Run: headless pygame with SDL's dummy video driver; simulated clock (each Clock.tick advances the game by its frame time, no real sleeping); random seed 0; keys injected as events and as key.get_pressed() state; no mouse input.
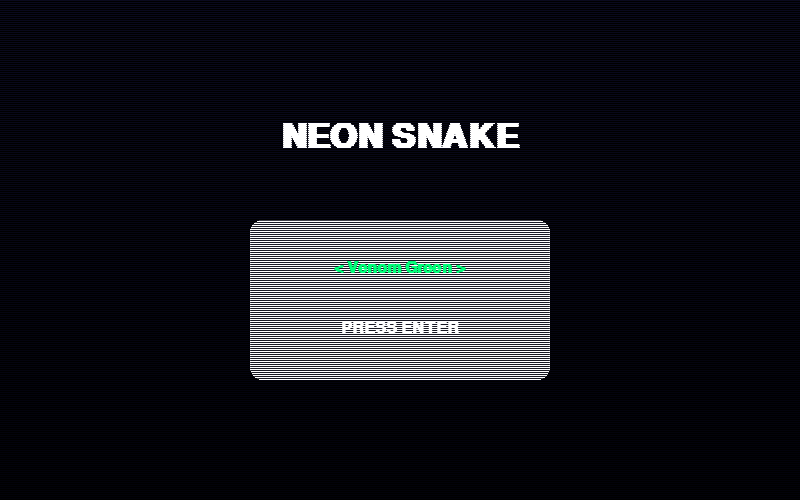
Frame 1 of 4 · flips 1–60 · no input
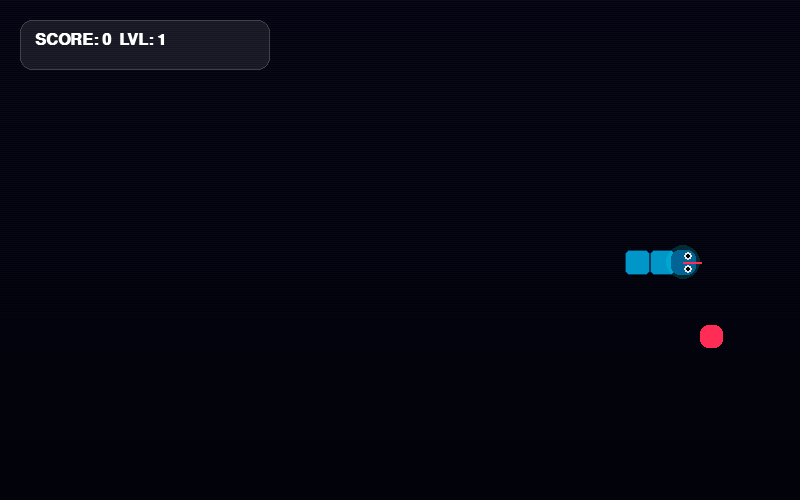
Frame 2 of 4 · flips 61–180 · tapped SPACE, RETURN · held RIGHT (→), D
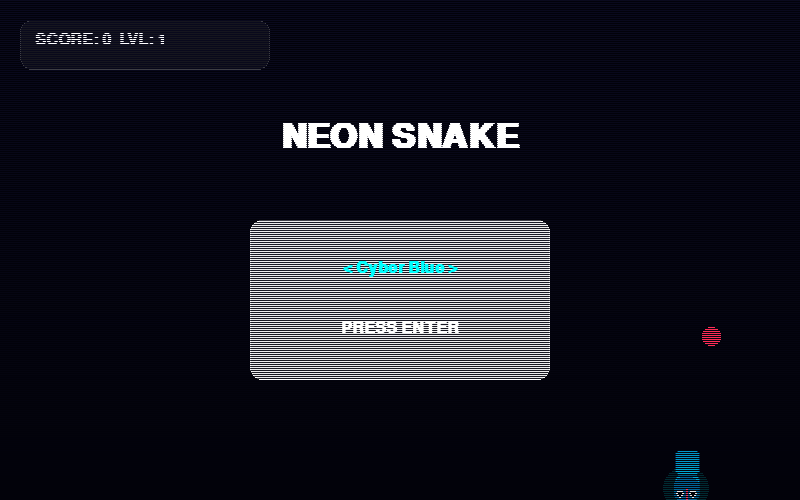
Frame 3 of 4 · flips 181–300 · held DOWN (↓), S
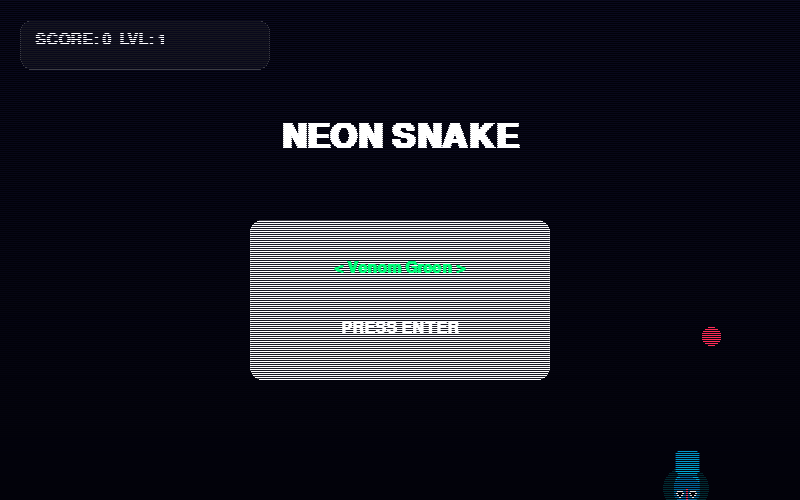
Frame 4 of 4 · flips 301–420 · held LEFT (←), A, UP (↑), W

The pygame program that drew these frames:

import pygame, random, math

# ------------------ INIT ------------------
pygame.init()

# ------------------ SETTINGS ------------------
WIDTH, HEIGHT = 800, 500
BLOCK = 25                  # Larger blocks = Easier to see/hit
FPS = 60                    # Keep high FPS for smooth particles/glow
INITIAL_MOVE_DELAY = 150    # Milliseconds between moves (Higher = Slower)
LEVEL_UP_EVERY = 5
# ------------------ COLORS ------------------
WHITE = (255, 255, 255)
RED = (255, 45, 85)         # Neon Red
BG_TOP = (10, 10, 30)
BG_BOTTOM = (2, 2, 10)
EYE_WHITE = (230, 230, 230)
EYE_BLACK = (0, 0, 0)

# ------------------ SKINS ------------------
SKINS = [
    {"body": (20,110,60), "head": (10,80,40), "border": (0,50,25), "glow": (0,255,120), "name": "Venom Green"},
    {"body": (0,150,200), "head": (0,100,150), "border": (0,60,100), "glow": (0,255,255), "name": "Cyber Blue"},
    {"body": (200,50,50), "head": (150,0,0), "border": (100,0,0), "glow": (255,100,100), "name": "Magma Red"},
]

screen = pygame.display.set_mode((WIDTH, HEIGHT))
pygame.display.set_caption("Neon Snake: Smooth & Easy")
clock = pygame.time.Clock()
font = pygame.font.SysFont("calibri", 24, bold=True)
title_font = pygame.font.SysFont("calibri", 50, bold=True)

# ------------------ PARTICLES ------------------
class Particle:
    def __init__(self, x, y, color):
        self.x, self.y = x, y
        self.dx = random.uniform(-2, 2)
        self.dy = random.uniform(-2, 2)
        self.life = 255
        self.color = color

    def update(self):
        self.x += self.dx
        self.y += self.dy
        self.life -= 5  # Slow fade out

    def draw(self, surf):
        if self.life > 0:
            # Draw with alpha transparency
            s = pygame.Surface((4, 4), pygame.SRCALPHA)
            pygame.draw.circle(s, (*self.color, self.life), (2, 2), 2)
            surf.blit(s, (int(self.x), int(self.y)))

# ------------------ VISUALS ------------------
def draw_bg():
    """Draws the deep space gradient."""
    for y in range(0, HEIGHT, 2): # Skip pixels for performance
        t = y/HEIGHT
        r = int(BG_TOP[0]+(BG_BOTTOM[0]-BG_TOP[0])*t)
        g = int(BG_TOP[1]+(BG_BOTTOM[1]-BG_TOP[1])*t)
        b = int(BG_TOP[2]+(BG_BOTTOM[2]-BG_TOP[2])*t)
        pygame.draw.line(screen, (r,g,b), (0,y), (WIDTH,y))

def glass_panel(x, y, w, h):
    """Modern transparent UI."""
    panel = pygame.Surface((w, h), pygame.SRCALPHA)
    pygame.draw.rect(panel, (255, 255, 255, 20), (0, 0, w, h), border_radius=12)
    pygame.draw.rect(panel, (255, 255, 255, 60), (0, 0, w, h), 1, border_radius=12)
    screen.blit(panel, (x, y))

def draw_snake(snake, dx, dy, tick, skin, visual_x, visual_y):
    """
    Draws the snake using your specific icon style.
    visual_x/y are the smooth LERP coordinates for the head.
    """
    for i, (gx, gy) in enumerate(snake):
        # Determine render position
        # If it's the head, use the smooth visual coordinates
        if i == len(snake) - 1:
            rx, ry = visual_x, visual_y
        else:
            rx, ry = gx, gy

        # Shadow
        pygame.draw.ellipse(screen, (0, 0, 0, 80), (rx + 4, ry + BLOCK - 4, BLOCK - 8, 6))

        if i == len(snake) - 1: # HEAD
            # 1. Glow Aura (Pulse)
            pulse = math.sin(tick * 0.1) * 4
            glow_surf = pygame.Surface((BLOCK+30, BLOCK+30), pygame.SRCALPHA)
            pygame.draw.circle(glow_surf, (*skin["glow"], 40), (BLOCK//2+15, BLOCK//2+15), BLOCK//2 + 8 + pulse)
            screen.blit(glow_surf, (rx-15, ry-15))

            # 2. Main Head Shape
            pygame.draw.rect(screen, skin["head"], (rx, ry, BLOCK, BLOCK), border_radius=8)
            
            # 3. Eyes (Direction Aware)
            eye_radius = 4
            pupil_radius = 2
            # Default positions
            left_eye = (rx + 6, ry + 6)
            right_eye = (rx + BLOCK - 6, ry + 6)
            
            if dx > 0: # Right
                left_eye, right_eye = (rx + BLOCK - 8, ry + 6), (rx + BLOCK - 8, ry + BLOCK - 6)
            elif dx < 0: # Left
                left_eye, right_eye = (rx + 8, ry + 6), (rx + 8, ry + BLOCK - 6)
            elif dy > 0: # Down
                left_eye, right_eye = (rx + 6, ry + BLOCK - 8), (rx + BLOCK - 6, ry + BLOCK - 8)
            elif dy < 0: # Up
                left_eye, right_eye = (rx + 6, ry + 8), (rx + BLOCK - 6, ry + 8)

            pygame.draw.circle(screen, EYE_WHITE, left_eye, eye_radius)
            pygame.draw.circle(screen, EYE_BLACK, left_eye, pupil_radius)
            pygame.draw.circle(screen, EYE_WHITE, right_eye, eye_radius)
            pygame.draw.circle(screen, EYE_BLACK, right_eye, pupil_radius)

            # 4. Flickering Tongue
            if tick % 40 < 15:
                tongue_start = (rx + BLOCK // 2, ry + BLOCK // 2)
                tongue_end = tongue_start
                if dx > 0: tongue_end = (rx + BLOCK + 5, ry + BLOCK // 2)
                elif dx < 0: tongue_end = (rx - 5, ry + BLOCK // 2)
                elif dy > 0: tongue_end = (rx + BLOCK // 2, ry + BLOCK + 5)
                elif dy < 0: tongue_end = (rx + BLOCK // 2, ry - 5)
                pygame.draw.line(screen, RED, tongue_start, tongue_end, 2)

        else:
            # BODY segments
            pygame.draw.rect(screen, skin["body"], (rx, ry, BLOCK, BLOCK), border_radius=5)
            pygame.draw.rect(screen, skin["border"], (rx, ry, BLOCK, BLOCK), 1, border_radius=5)

# ------------------ GAME LOOP ------------------
def game(skin):
    # Logical Grid Position
    grid_x = (WIDTH // 2 // BLOCK) * BLOCK
    grid_y = (HEIGHT // 2 // BLOCK) * BLOCK
    
    # Visual Position (for smoothness)
    visual_x, visual_y = grid_x, grid_y
    
    dx, dy = BLOCK, 0
    next_dx, next_dy = BLOCK, 0 # Input buffer
    
    snake = [[grid_x, grid_y], [grid_x-BLOCK, grid_y], [grid_x-BLOCK*2, grid_y]] # Start with body
    snake.reverse() # Head is last
    
    score = 0
    level = 1
    move_delay = INITIAL_MOVE_DELAY
    last_move_time = pygame.time.get_ticks()
    
    food = [random.randrange(BLOCK, WIDTH-BLOCK, BLOCK), random.randrange(BLOCK, HEIGHT-BLOCK, BLOCK)]
    particles = []
    tick = 0
    shake = 0
    
    running = True
    while running:
        current_time = pygame.time.get_ticks()
        dt = clock.tick(FPS) # Keeps loop running at 60 FPS
        tick += 1

        # 1. INPUT HANDLING (Buffered)
        for e in pygame.event.get():
            if e.type == pygame.QUIT: return
            if e.type == pygame.KEYDOWN:
                if e.key == pygame.K_LEFT and dx == 0: next_dx, next_dy = -BLOCK, 0
                elif e.key == pygame.K_RIGHT and dx == 0: next_dx, next_dy = BLOCK, 0
                elif e.key == pygame.K_UP and dy == 0: next_dx, next_dy = 0, -BLOCK
                elif e.key == pygame.K_DOWN and dy == 0: next_dx, next_dy = 0, BLOCK

        # 2. LOGIC UPDATE (Gated by Time)
        if current_time - last_move_time > move_delay:
            # Apply buffered input
            dx, dy = next_dx, next_dy
            
            # Move Logic Grid
            grid_x += dx
            grid_y += dy
            
            # Wall Collision
            if grid_x < 0 or grid_x >= WIDTH or grid_y < 0 or grid_y >= HEIGHT:
                running = False
            
            # Self Collision
            if [grid_x, grid_y] in snake:
                running = False
            
            snake.append([grid_x, grid_y])
            
            # Eat Food
            if grid_x == food[0] and grid_y == food[1]:
                score += 1
                shake = 10 # Screen shake effect
                food = [random.randrange(BLOCK, WIDTH-BLOCK, BLOCK), random.randrange(BLOCK, HEIGHT-BLOCK, BLOCK)]
                
                # Burst particles
                for _ in range(12): 
                    particles.append(Particle(grid_x + BLOCK//2, grid_y + BLOCK//2, skin["glow"]))
                
                # Level Up (Make it slightly faster, but still manageable)
                if score % LEVEL_UP_EVERY == 0:
                    level += 1
                    move_delay = max(50, move_delay - 10) # Don't get faster than 50ms
            else:
                snake.pop(0) # Remove tail if didn't eat
            
            last_move_time = current_time

        # 3. VISUAL INTERPOLATION (LERP)
        # Smoothly slide visual head towards logical grid head
        # Factor 0.2 gives it a nice weight without being sluggish
        visual_x += (grid_x - visual_x) * 0.2
        visual_y += (grid_y - visual_y) * 0.2

        # 4. RENDER
        
        # Screen Shake Logic
        render_offset = (0,0)
        if shake > 0:
            shake -= 1
            render_offset = (random.randint(-4, 4), random.randint(-4, 4))
        
        # Draw to a temp surface if shaking, otherwise direct
        screen.fill(BG_BOTTOM)
        draw_bg()
        
        if shake > 0:
            temp_surf = screen.copy()
            screen.blit(temp_surf, render_offset)

        # Draw Particles
        for p in particles[:]:
            p.update()
            p.draw(screen)
            if p.life <= 0: particles.remove(p)

        # Draw Food (Breathing effect)
        pulse = math.sin(tick * 0.05) * 3
        food_rect = (food[0] - pulse, food[1] - pulse, BLOCK + pulse*2, BLOCK + pulse*2)
        pygame.draw.rect(screen, RED, food_rect, border_radius=8)
        
        # Draw Snake
        draw_snake(snake, dx, dy, tick, skin, visual_x, visual_y)

        # Draw HUD
        glass_panel(20, 20, 250, 50)
        score_text = font.render(f"SCORE: {score}  LVL: {level}", True, WHITE)
        screen.blit(score_text, (35, 32))

        pygame.display.flip()

def main_menu():
    idx = 0
    while True:
        draw_bg()
        title = title_font.render("NEON SNAKE", True, WHITE)
        screen.blit(title, (WIDTH//2 - title.get_width()//2, 120))
        
        glass_panel(WIDTH//2 - 150, 220, 300, 160)
        
        skin_name = font.render(f"< {SKINS[idx]['name']} >", True, SKINS[idx]["glow"])
        screen.blit(skin_name, (WIDTH//2 - skin_name.get_width()//2, 260))
        
        start_txt = font.render("PRESS ENTER", True, WHITE)
        screen.blit(start_txt, (WIDTH//2 - start_txt.get_width()//2, 320))

        pygame.display.flip()
        
        for e in pygame.event.get():
            if e.type == pygame.QUIT: pygame.quit(); return
            if e.type == pygame.KEYDOWN:
                if e.key == pygame.K_RETURN: game(SKINS[idx])
                if e.key == pygame.K_RIGHT: idx = (idx + 1) % len(SKINS)
                if e.key == pygame.K_LEFT: idx = (idx - 1) % len(SKINS)

if __name__ == "__main__":
    main_menu()
